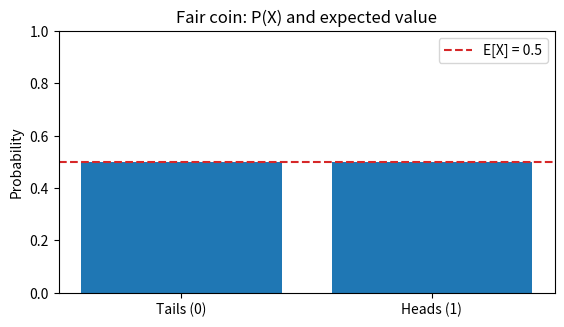

Write Python code to recreate this figure.
import numpy as np
import matplotlib.pyplot as plt

x, p = np.array([0, 1]), np.array([0.5, 0.5])
E = np.sum(x * p)
print(f"E[X] = {E}")

fig, ax = plt.subplots(figsize=(6.4, 3.4))
ax.bar(["Tails (0)", "Heads (1)"], p)
ax.set_ylabel("Probability")
ax.set_ylim(0, 1)
ax.set_title("Fair coin: P(X) and expected value")
ax.axhline(E, color="C3", ls="--", label=f"E[X] = {E}")
ax.legend(loc="upper right")
plt.show()
